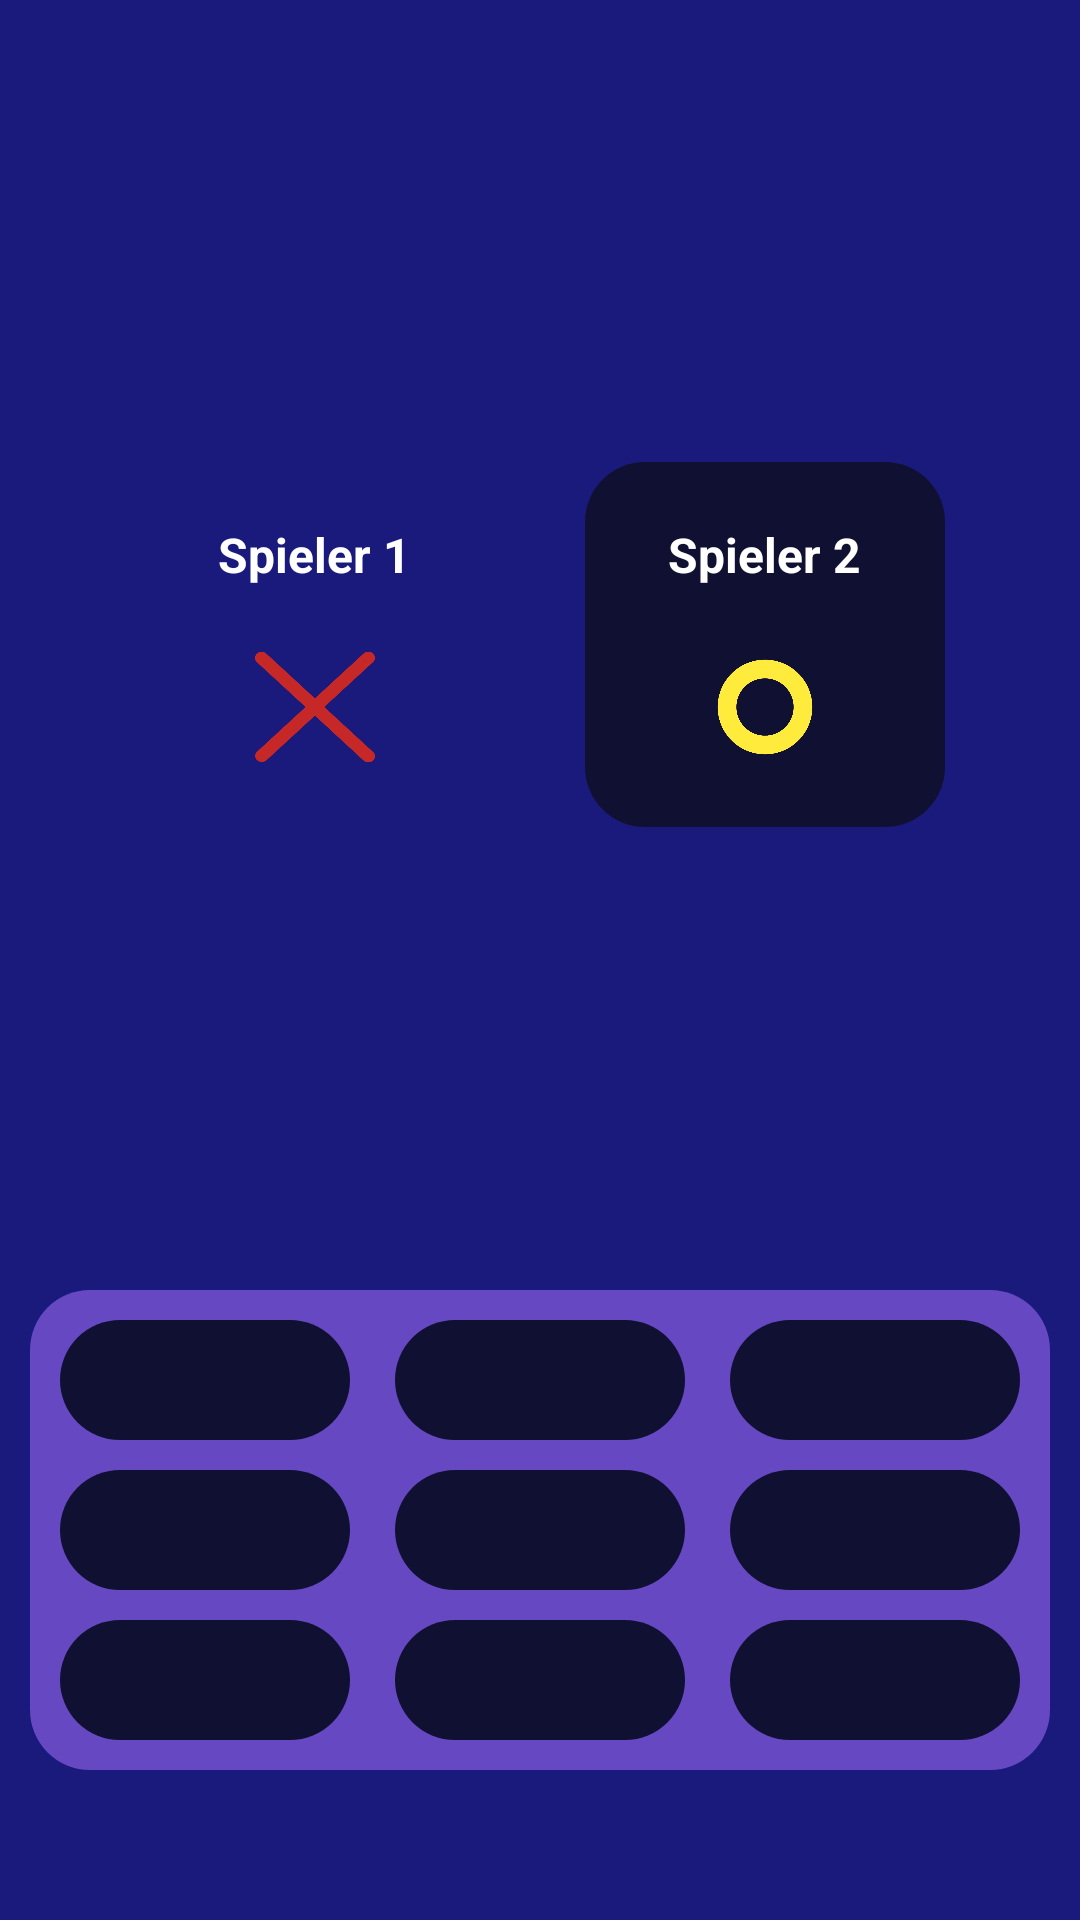

Produce the Android XML layout that renders to this screen, including the resource entries it uses.
<!-- AndroidManifest.xml: application theme Theme.FireTicTacToe -->
<!-- res/layout/activity_main.xml -->
<?xml version="1.0" encoding="utf-8"?>
<RelativeLayout xmlns:android="http://schemas.android.com/apk/res/android"
    xmlns:app="http://schemas.android.com/apk/res-auto"
    xmlns:tools="http://schemas.android.com/tools"
    android:layout_width="match_parent"
    android:layout_height="match_parent"
    android:background="@drawable/background"
    tools:context=".MainActivity">


    <LinearLayout
        android:layout_above="@+id/gameContainer"
        android:layout_width="match_parent"
        android:layout_height="match_parent"
        android:gravity="center"
        android:orientation="horizontal">

        <LinearLayout
            android:id="@+id/spieler1Layout"
            android:layout_width="120dp"
            android:layout_height="wrap_content"
            android:orientation="vertical"
            android:background="@drawable/round_back_dark_blue_stroke">

        <TextView
            android:id="@+id/spieler1"
            android:layout_width="wrap_content"
            android:layout_height="wrap_content"
            android:text="Spieler 1"
            android:textSize="16sp"
            android:textStyle="bold"
            android:textColor="#ffffff"
            android:layout_marginTop="20dp"
            android:layout_gravity="center"
        ></TextView>

        <ImageView
            android:layout_width="40dp"
            android:layout_height="40dp"
            android:src="@drawable/tictactoe_x"
            android:layout_marginBottom="20dp"
            android:layout_marginTop="20dp"
            android:layout_gravity="center"
        ></ImageView>

        </LinearLayout>
        <LinearLayout
            android:id="@+id/spieler2Layout"
            android:layout_width="120dp"
            android:layout_height="wrap_content"
            android:orientation="vertical"
            android:layout_marginStart="30dp"
            android:background="@drawable/round_back_dark_blue_20">

            <TextView
                android:id="@+id/spieler2"
                android:layout_width="wrap_content"
                android:layout_height="wrap_content"
                android:text="Spieler 2"
                android:textSize="16sp"
                android:textStyle="bold"
                android:textColor="#ffffff"
                android:layout_marginTop="20dp"
                android:layout_gravity="center">
            </TextView>

            <ImageView
                android:layout_width="40dp"
                android:layout_height="40dp"
                android:src="@drawable/tictactoe_o"
                android:layout_marginBottom="20dp"
                android:layout_marginTop="20dp"
                android:layout_gravity="center"
                ></ImageView>
        </LinearLayout>
        
    </LinearLayout>

    <LinearLayout
        android:layout_width="match_parent"
        android:layout_height="wrap_content"
        android:layout_alignParentBottom="true"
        android:id="@+id/gameContainer"
        android:orientation="vertical"
        android:layout_marginStart="10dp"
        android:layout_marginEnd="10dp"
        android:layout_marginBottom="50dp"
        android:background="@drawable/round_back_pruple_20">

        <LinearLayout
            android:layout_width="match_parent"
            android:layout_height="wrap_content"
            android:orientation="horizontal"
            android:weightSum="3">
            
            <ImageView
                android:id="@+id/image1"
                android:layout_width="0dp"
                android:layout_height="wrap_content"
                android:layout_marginStart="10dp"
                android:layout_marginTop="10dp"
                android:layout_marginEnd="5dp"
                android:layout_weight="1"
                android:adjustViewBounds="true"
                android:padding="20dp"
                android:src="@drawable/transparent_back2"
                android:background="@drawable/round_back_dark_blue_20">
            </ImageView>

            <ImageView
                android:id="@+id/image2"
                android:layout_width="0dp"
                android:layout_height="wrap_content"
                android:layout_marginStart="10dp"
                android:layout_marginTop="10dp"
                android:layout_marginEnd="5dp"
                android:layout_weight="1"
                android:adjustViewBounds="true"
                android:padding="20dp"
                android:src="@drawable/transparent_back2"
                android:background="@drawable/round_back_dark_blue_20">
            </ImageView>

            <ImageView
                android:id="@+id/image3"
                android:layout_width="0dp"
                android:layout_height="wrap_content"
                android:layout_marginStart="10dp"
                android:layout_marginTop="10dp"
                android:layout_marginEnd="10dp"
                android:layout_weight="1"
                android:adjustViewBounds="true"
                android:padding="20dp"
                android:src="@drawable/transparent_back2"
                android:background="@drawable/round_back_dark_blue_20">
            </ImageView>

        </LinearLayout>

        <LinearLayout
            android:layout_width="match_parent"
            android:layout_height="wrap_content"
            android:orientation="horizontal"
            android:weightSum="3">

            <ImageView
                android:id="@+id/image4"
                android:layout_width="0dp"
                android:layout_height="wrap_content"
                android:layout_marginStart="10dp"
                android:layout_marginTop="10dp"
                android:layout_marginEnd="5dp"
                android:layout_weight="1"
                android:adjustViewBounds="true"
                android:padding="20dp"
                android:src="@drawable/transparent_back2"
                android:background="@drawable/round_back_dark_blue_20">
            </ImageView>

            <ImageView
                android:id="@+id/image5"
                android:layout_width="0dp"
                android:layout_height="wrap_content"
                android:layout_marginStart="10dp"
                android:layout_marginTop="10dp"
                android:layout_marginEnd="5dp"
                android:layout_weight="1"
                android:adjustViewBounds="true"
                android:padding="20dp"
                android:src="@drawable/transparent_back2"
                android:background="@drawable/round_back_dark_blue_20">
            </ImageView>

            <ImageView
                android:id="@+id/image6"
                android:layout_width="0dp"
                android:layout_height="wrap_content"
                android:layout_marginStart="10dp"
                android:layout_marginTop="10dp"
                android:layout_marginEnd="10dp"
                android:layout_weight="1"
                android:adjustViewBounds="true"
                android:padding="20dp"
                android:src="@drawable/transparent_back2"
                android:background="@drawable/round_back_dark_blue_20">
            </ImageView>

        </LinearLayout>

        <LinearLayout
            android:layout_marginBottom="10dp"
            android:layout_width="match_parent"
            android:layout_height="wrap_content"
            android:orientation="horizontal"
            android:weightSum="3">

            <ImageView
                android:id="@+id/image7"
                android:layout_width="0dp"
                android:layout_height="wrap_content"
                android:layout_marginStart="10dp"
                android:layout_marginTop="10dp"
                android:layout_marginEnd="5dp"
                android:layout_weight="1"
                android:adjustViewBounds="true"
                android:padding="20dp"
                android:src="@drawable/transparent_back2"
                android:background="@drawable/round_back_dark_blue_20">
            </ImageView>

            <ImageView
                android:id="@+id/image8"
                android:layout_width="0dp"
                android:layout_height="wrap_content"
                android:layout_marginStart="10dp"
                android:layout_marginTop="10dp"
                android:layout_marginEnd="5dp"
                android:layout_weight="1"
                android:adjustViewBounds="true"
                android:padding="20dp"
                android:src="@drawable/transparent_back2"
                android:background="@drawable/round_back_dark_blue_20">
            </ImageView>

            <ImageView
                android:id="@+id/image9"
                android:layout_width="0dp"
                android:layout_height="wrap_content"
                android:layout_marginStart="10dp"
                android:layout_marginTop="10dp"
                android:layout_marginEnd="10dp"
                android:layout_weight="1"
                android:adjustViewBounds="true"
                android:background="@drawable/round_back_dark_blue_20"
                android:padding="20dp"
                android:src="@drawable/transparent_back2">
            </ImageView>

        </LinearLayout>

    </LinearLayout>
</RelativeLayout>
<!-- resources referenced by this layout -->
<resources>
  <!-- drawable background: jpg bitmap (drawable, 15241 bytes) -->
  <!-- drawable round_back_dark_blue_20 (drawable) -->
  <?xml version="1.0" encoding="utf-8"?>
  <shape xmlns:android="http://schemas.android.com/apk/res/android"
      android:shape="rectangle">
  
      <solid android:color="@color/dark_blue"></solid>
      <corners android:radius="20dp"></corners>
  </shape>
  <!-- drawable round_back_pruple_20 (drawable) -->
  <?xml version="1.0" encoding="utf-8"?>
  <shape xmlns:android="http://schemas.android.com/apk/res/android"
      android:shape="rectangle">
  
      <solid android:color="@color/purple"></solid>
      <corners android:radius="20dp" ></corners>
  </shape>
  <!-- drawable tictactoe_o: png bitmap (drawable, 18766 bytes) -->
  <!-- drawable tictactoe_x: png bitmap (drawable, 16384 bytes) -->
  <style name="Theme.FireTicTacToe" parent="Base.Theme.FireTicTacToe" />
  <color name="dark_blue">"#101132</color>
  <color name="purple">"#6648C3</color>
  <style name="Base.Theme.FireTicTacToe" parent="Theme.MaterialComponents.DayNight.NoActionBar">
          
          
          
          <item name="colorPrimary">@color/purple_500</item>
          <item name="colorPrimaryVariant">@color/purple_700</item>
          <item name="colorOnPrimary">@color/white</item>
          
          <item name="colorSecondary">@color/teal_200</item>
          <item name="colorSecondaryVariant">@color/teal_700</item>
          <item name="colorOnSecondary">@color/black</item>
          
          <item name="android:statusBarColor" tools:targetApi="l">?attr/colorPrimaryVariant</item>
      </style>
  <color name="purple_500">"#673AB7</color>
  <color name="purple_700">"#7B1FA2</color>
  <color name="white">#FFFFFFFF</color>
  <color name="teal_200">"#80CBC4</color>
  <color name="teal_700">"#00796B</color>
  <color name="black">#FF000000</color>
</resources>
